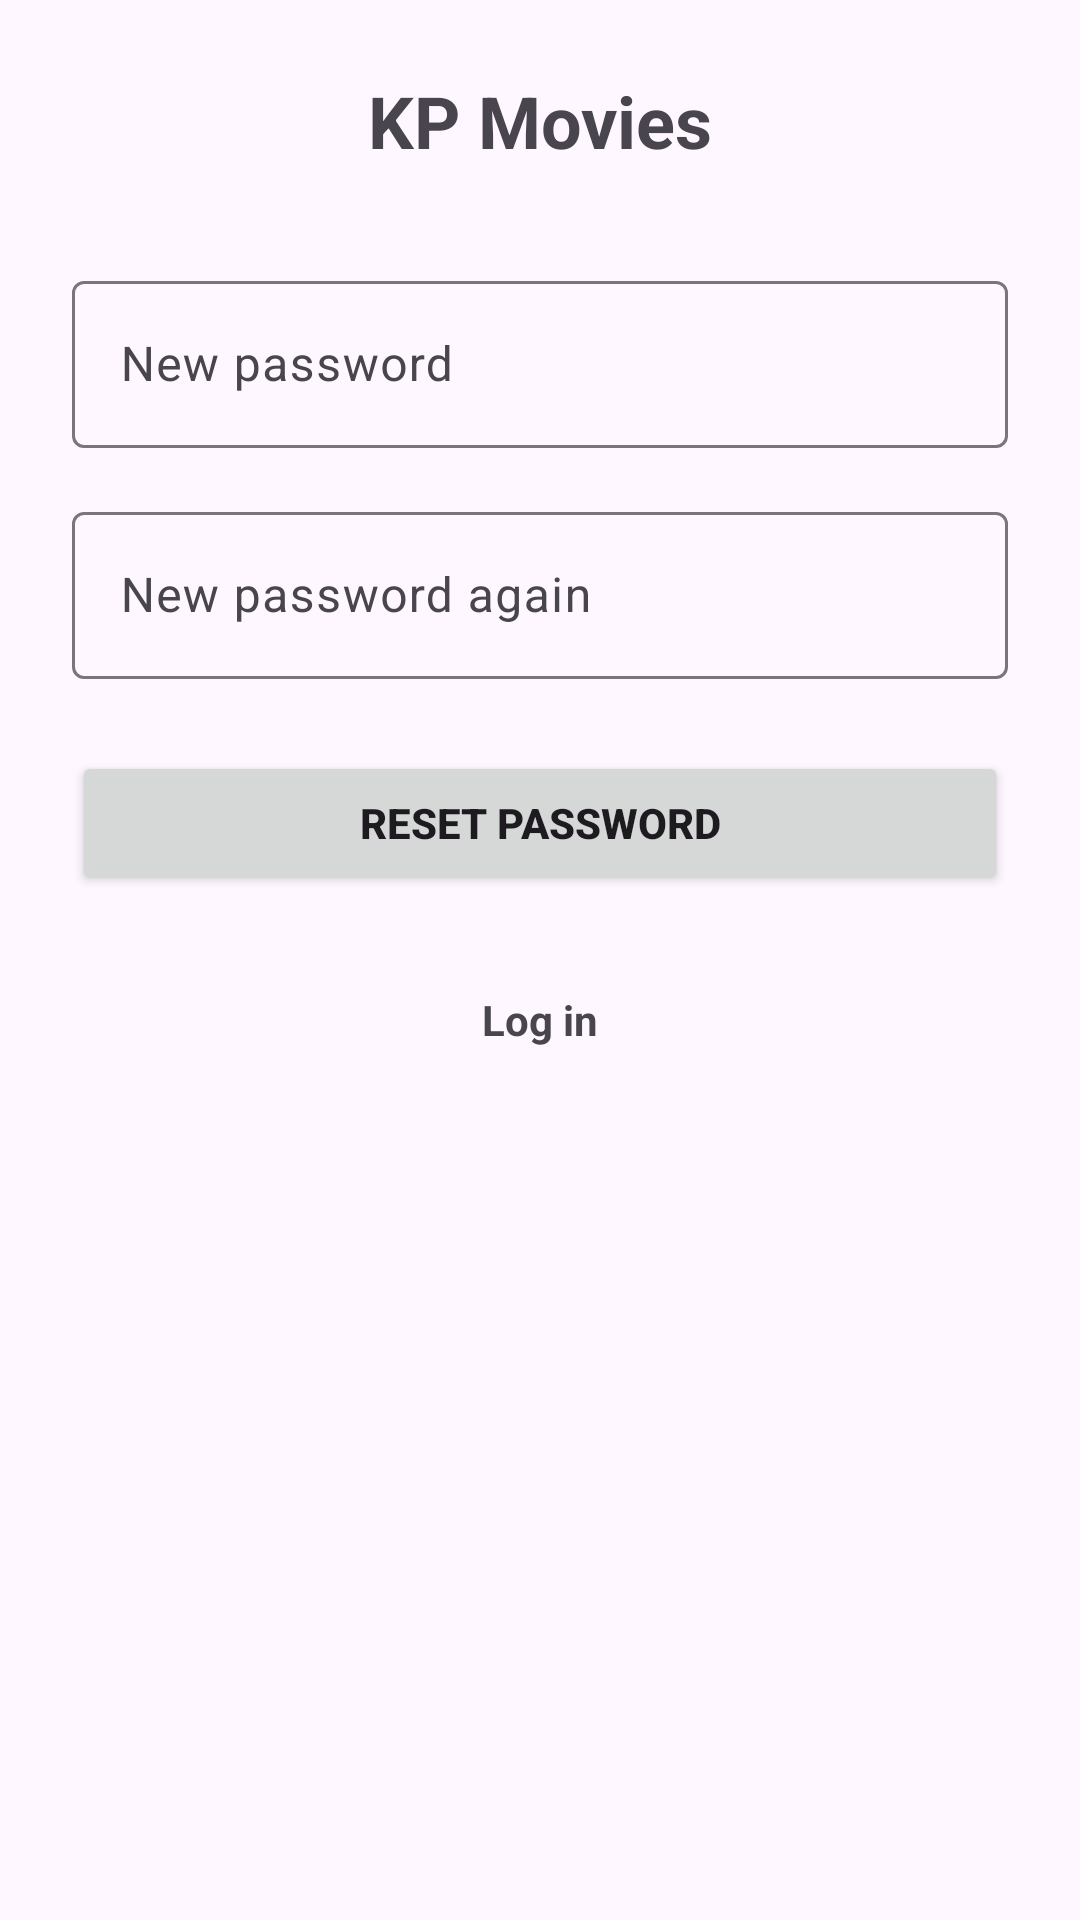

This screen was rendered from an Android layout file. Write that file and the resources it references.
<!-- AndroidManifest.xml: application theme Theme.KPMovies -->
<!-- res/layout/activity_reset_password.xml -->
<?xml version="1.0" encoding="utf-8"?>
<androidx.constraintlayout.widget.ConstraintLayout
    xmlns:android="http://schemas.android.com/apk/res/android"
    xmlns:app="http://schemas.android.com/apk/res-auto"
    android:layout_width="match_parent"
    android:layout_height="match_parent"
    android:padding="24dp">

    <TextView
        android:id="@+id/tvTitle"
        android:layout_width="wrap_content"
        android:layout_height="wrap_content"
        android:text="KP Movies"
        android:textSize="24sp"
        android:textStyle="bold"
        app:layout_constraintTop_toTopOf="parent"
        app:layout_constraintStart_toStartOf="parent"
        app:layout_constraintEnd_toEndOf="parent"/>

    <com.google.android.material.textfield.TextInputLayout
        android:id="@+id/tilNewPass"
        android:layout_width="0dp"
        android:layout_height="wrap_content"
        app:layout_constraintTop_toBottomOf="@id/tvTitle"
        app:layout_constraintStart_toStartOf="parent"
        app:layout_constraintEnd_toEndOf="parent"
        android:layout_marginTop="32dp">

        <com.google.android.material.textfield.TextInputEditText
            android:id="@+id/etNewPass"
            android:layout_width="match_parent"
            android:layout_height="wrap_content"
            android:hint="New password"
            android:inputType="textPassword"/>
    </com.google.android.material.textfield.TextInputLayout>

    <com.google.android.material.textfield.TextInputLayout
        android:id="@+id/tilRepeatPass"
        android:layout_width="0dp"
        android:layout_height="wrap_content"
        app:layout_constraintTop_toBottomOf="@id/tilNewPass"
        app:layout_constraintStart_toStartOf="@id/tilNewPass"
        app:layout_constraintEnd_toEndOf="@id/tilNewPass"
        android:layout_marginTop="16dp">

        <com.google.android.material.textfield.TextInputEditText
            android:id="@+id/etRepeatPass"
            android:layout_width="match_parent"
            android:layout_height="wrap_content"
            android:hint="New password again"
            android:inputType="textPassword"/>
    </com.google.android.material.textfield.TextInputLayout>

    <Button
        android:id="@+id/btnReset"
        android:layout_width="0dp"
        android:layout_height="wrap_content"
        android:text="Reset password"
        android:textStyle="bold"
        app:layout_constraintTop_toBottomOf="@id/tilRepeatPass"
        app:layout_constraintStart_toStartOf="@id/tilRepeatPass"
        app:layout_constraintEnd_toEndOf="@id/tilRepeatPass"
        android:layout_marginTop="24dp"/>

    <TextView
        android:id="@+id/tvGoLogin"
        android:layout_width="wrap_content"
        android:layout_height="wrap_content"
        android:text="Log in"
        android:textStyle="bold"
        app:layout_constraintTop_toBottomOf="@id/btnReset"
        app:layout_constraintStart_toStartOf="@id/btnReset"
        app:layout_constraintEnd_toEndOf="@id/btnReset"
        android:layout_marginTop="32dp"/>
</androidx.constraintlayout.widget.ConstraintLayout>
<!-- resources referenced by this layout -->
<resources>
  <style name="Theme.KPMovies" parent="Theme.Material3.DayNight.NoActionBar">
      </style>
</resources>
